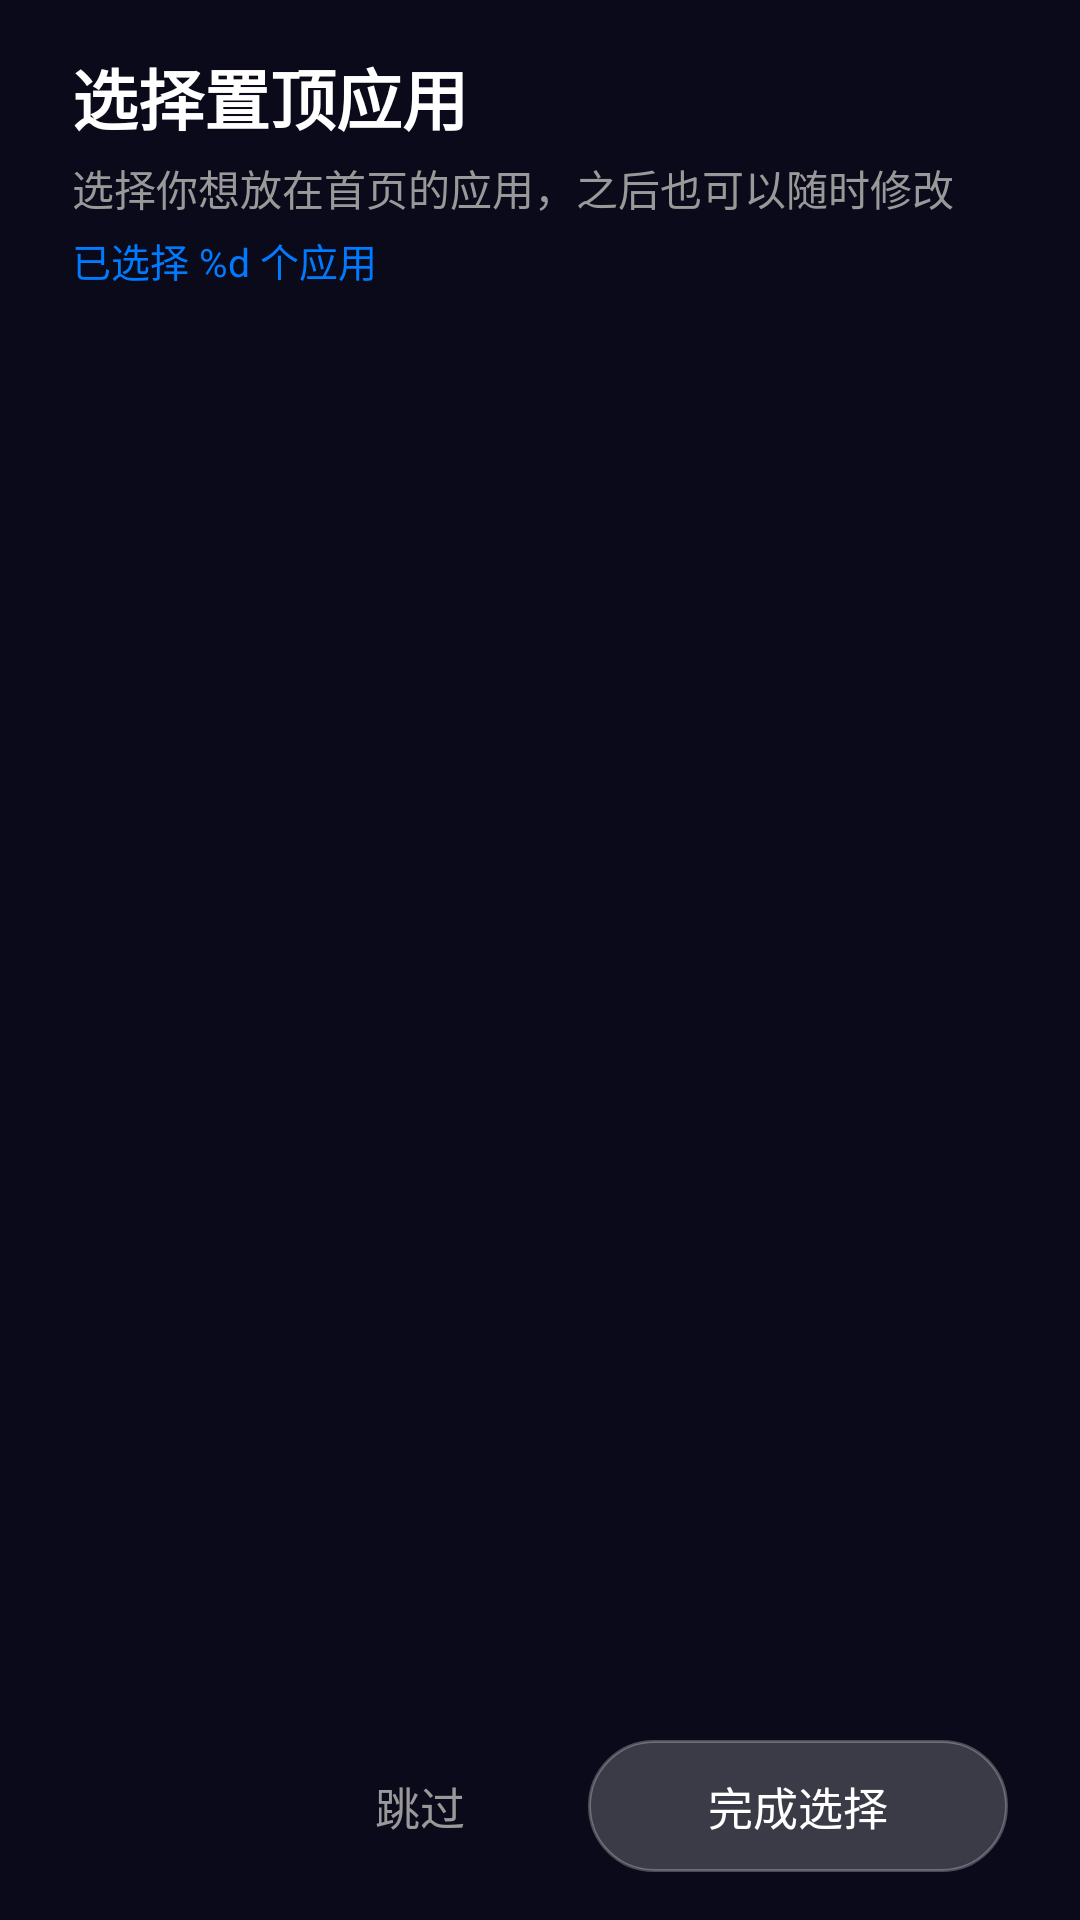

Write the Android layout XML for this screen, with the resource values it uses.
<!-- AndroidManifest.xml: application theme Theme.TVLauncher -->
<!-- res/layout/fragment_onboarding_select.xml -->
<?xml version="1.0" encoding="utf-8"?>
<FrameLayout xmlns:android="http://schemas.android.com/apk/res/android"
    android:layout_width="match_parent"
    android:layout_height="match_parent"
    android:background="@color/bg_primary">

    <LinearLayout
        android:layout_width="match_parent"
        android:layout_height="match_parent"
        android:orientation="vertical"
        android:paddingStart="24dp"
        android:paddingEnd="24dp"
        android:paddingTop="16dp"
        android:paddingBottom="16dp">

        
        <LinearLayout
            android:layout_width="match_parent"
            android:layout_height="wrap_content"
            android:orientation="vertical"
            android:layout_marginBottom="12dp">

            <TextView
                android:layout_width="wrap_content"
                android:layout_height="wrap_content"
                android:text="@string/onboarding_select_title"
                android:textColor="@color/text_primary"
                android:textSize="22sp"
                android:textStyle="bold"
                android:layout_marginBottom="4dp" />

            <TextView
                android:layout_width="wrap_content"
                android:layout_height="wrap_content"
                android:text="@string/onboarding_select_desc"
                android:textColor="@color/text_secondary"
                android:textSize="14sp" />

            <TextView
                android:id="@+id/selectedCount"
                android:layout_width="wrap_content"
                android:layout_height="wrap_content"
                android:text="@string/onboarding_selected_count"
                android:textColor="@color/accent"
                android:textSize="13sp"
                android:layout_marginTop="4dp" />

        </LinearLayout>

        
        <androidx.recyclerview.widget.RecyclerView
            android:id="@+id/appSelectionGrid"
            android:layout_width="match_parent"
            android:layout_height="0dp"
            android:layout_weight="1"
            android:clipToPadding="false"
            android:paddingBottom="8dp" />

        
        <LinearLayout
            android:layout_width="match_parent"
            android:layout_height="wrap_content"
            android:orientation="horizontal"
            android:gravity="center_vertical|end"
            android:layout_marginTop="8dp">

            <Button
                android:id="@+id/skipBtn"
                android:layout_width="wrap_content"
                android:layout_height="44dp"
                android:text="@string/onboarding_skip"
                android:textSize="15sp"
                android:background="@android:color/transparent"
                android:textColor="@color/text_secondary"
                android:layout_marginEnd="12dp" />

            <Button
                android:id="@+id/doneBtn"
                android:layout_width="140dp"
                android:layout_height="44dp"
                android:text="@string/onboarding_done"
                android:textSize="15sp"
                android:background="@drawable/bg_button_primary"
                android:textColor="@color/text_primary" />

        </LinearLayout>

    </LinearLayout>

</FrameLayout>
<!-- resources referenced by this layout -->
<resources>
  <color name="accent">#007AFF</color>
  <color name="bg_primary">#0A0A1A</color>
  <color name="text_primary">#FFFFFF</color>
  <color name="text_secondary">#999999</color>
  <!-- drawable bg_button_primary (drawable) -->
  <?xml version="1.0" encoding="utf-8"?>
  <shape xmlns:android="http://schemas.android.com/apk/res/android"
      android:shape="rectangle">
      <solid android:color="#33FFFFFF" />
      <corners android:radius="28dp" />
      <stroke
          android:width="1dp"
          android:color="#44FFFFFF" />
  </shape>
  <string name="onboarding_done">完成选择</string>
  <string name="onboarding_select_desc">选择你想放在首页的应用，之后也可以随时修改</string>
  <string name="onboarding_select_title">选择置顶应用</string>
  <string name="onboarding_selected_count">已选择 %d 个应用</string>
  <string name="onboarding_skip">跳过</string>
  <style name="Theme.TVLauncher" parent="Theme.AppCompat.NoActionBar">
          <item name="android:windowNoTitle">true</item>
          <item name="android:windowFullscreen">true</item>
          <item name="android:windowTranslucentStatus">true</item>
          <item name="android:windowTranslucentNavigation">true</item>
          <item name="android:windowBackground">@color/bg_primary</item>
          <item name="android:colorBackground">@color/bg_primary</item>
          <item name="android:textColorPrimary">@color/text_primary</item>
          <item name="android:textColorSecondary">@color/text_secondary</item>
          <item name="android:statusBarColor">@android:color/transparent</item>
          <item name="android:navigationBarColor">@android:color/transparent</item>
          <item name="colorPrimary">@color/accent</item>
          <item name="colorPrimaryDark">@color/bg_primary</item>
          <item name="colorAccent">@color/accent</item>
      </style>
</resources>
